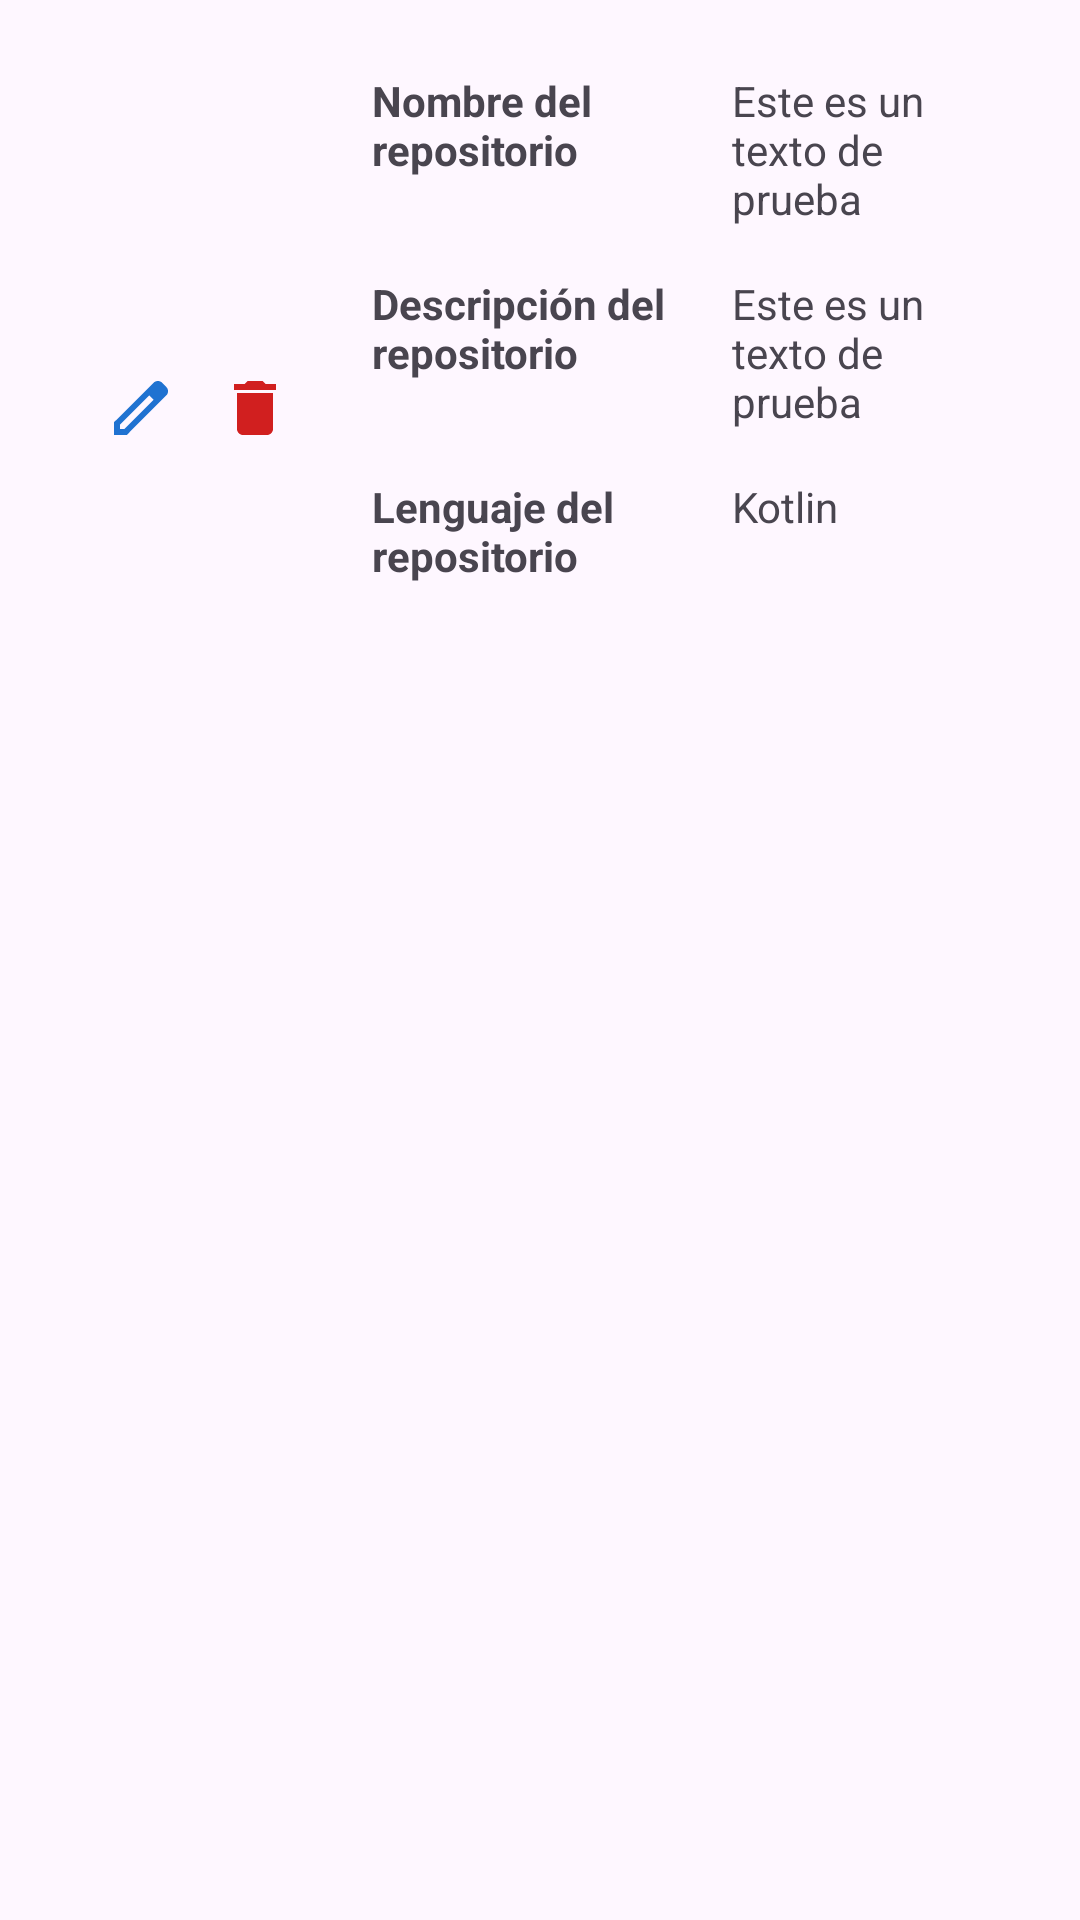

This screen was rendered from an Android layout file. Write that file and the resources it references.
<!-- AndroidManifest.xml: application theme Theme.GithubClient -->
<!-- res/layout/fragment_repoitem.xml -->
<?xml version="1.0" encoding="utf-8"?>
<FrameLayout xmlns:android="http://schemas.android.com/apk/res/android"
    xmlns:tools="http://schemas.android.com/tools"
    android:layout_width="match_parent"
    android:layout_height="wrap_content"
    tools:context=".Repoitem">

    <LinearLayout
        android:layout_width="match_parent"
        android:layout_height="wrap_content"
        android:orientation="horizontal"
        android:padding="16dp"
        >
        <LinearLayout
            android:layout_width="wrap_content"
            android:layout_height="wrap_content"
            android:gravity="center_horizontal"
            android:orientation="vertical">

            <ImageView
                android:id="@+id/repo_owner_image"
                android:layout_width="100dp"
                android:layout_height="100dp"
                android:src="@drawable/ic_launcher_foreground" />

            
            <LinearLayout
                android:layout_width="wrap_content"
                android:layout_height="wrap_content"
                android:orientation="horizontal"
                android:layout_marginTop="8dp">

                <ImageButton
                    android:id="@+id/repo_item_edit_button"
                    android:layout_width="wrap_content"
                    android:layout_height="wrap_content"
                    android:background="?attr/selectableItemBackgroundBorderless"
                    android:contentDescription="Editar repositorio"
                    android:src="@drawable/outline_edit_24" />

                <ImageButton
                    android:id="@+id/repo_item_delete_button"
                    android:layout_width="wrap_content"
                    android:layout_height="wrap_content"
                    android:layout_marginStart="14dp"
                    android:background="?attr/selectableItemBackgroundBorderless"
                    android:contentDescription="Eliminar repositorio"
                    android:src="@drawable/baseline_delete_24" />



            </LinearLayout>

        </LinearLayout>



        <LinearLayout
            android:layout_width="match_parent"
            android:layout_height="wrap_content"
            android:orientation="vertical"
            >
            <LinearLayout
                android:layout_width="match_parent"
                android:layout_height="wrap_content"
                android:orientation="horizontal">

                <TextView
                    android:layout_width="120dp"
                    android:layout_height="wrap_content"
                    android:text="@string/repo_name"
                    android:padding="8dp"
                    android:textStyle="bold"
                    />

                <TextView
                    android:id="@+id/repo_name"
                    android:layout_width="match_parent"
                    android:layout_height="wrap_content"
                    android:text="@string/test_test"
                    android:padding="8dp"

                    />

            </LinearLayout>
            <LinearLayout
                android:layout_width="match_parent"
                android:layout_height="wrap_content"
                android:orientation="horizontal">

                <TextView
                    android:layout_width="120dp"
                    android:layout_height="wrap_content"
                    android:text="@string/repo_description"
                    android:padding="8dp"
                    android:textStyle="bold"
                    />

                <TextView
                    android:id="@+id/repo_description"
                    android:layout_width="match_parent"
                    android:layout_height="wrap_content"
                    android:text="@string/test_test"
                    android:padding="8dp"

                    />
            </LinearLayout>
            <LinearLayout
                android:layout_width="match_parent"
                android:layout_height="wrap_content"
                android:orientation="horizontal">

                <TextView
                    android:layout_width="120dp"
                    android:layout_height="wrap_content"
                    android:text="@string/repo_lang"
                    android:padding="8dp"
                    android:textStyle="bold"
                    />

                <TextView
                    android:id="@+id/repo_lang"
                    android:layout_width="match_parent"
                    android:layout_height="wrap_content"
                    android:text="@string/test_lang"
                    android:padding="8dp"

                    />




            </LinearLayout>

        </LinearLayout>
    </LinearLayout>
    

</FrameLayout>
<!-- resources referenced by this layout -->
<resources>
  <!-- drawable baseline_delete_24 (drawable) -->
  <vector xmlns:android="http://schemas.android.com/apk/res/android" android:height="24dp" android:tint="#D11F1F" android:viewportHeight="24" android:viewportWidth="24" android:width="24dp">
        
      <path android:fillColor="@android:color/white" android:pathData="M6,19c0,1.1 0.9,2 2,2h8c1.1,0 2,-0.9 2,-2V7H6v12zM19,4h-3.5l-1,-1h-5l-1,1H5v2h14V4z"/>
      
  </vector>
  <!-- drawable outline_edit_24 (drawable) -->
  <vector xmlns:android="http://schemas.android.com/apk/res/android" android:height="24dp" android:tint="#1F72D1" android:viewportHeight="960" android:viewportWidth="960" android:width="24dp">
        
      <path android:fillColor="@android:color/white" android:pathData="M200,760L257,760L648,369L591,312L200,703L200,760ZM120,840L120,670L648,143Q660,132 674.5,126Q689,120 705,120Q721,120 736,126Q751,132 762,144L817,200Q829,211 834.5,226Q840,241 840,256Q840,272 834.5,286.5Q829,301 817,313L290,840L120,840ZM760,256L760,256L704,200L704,200L760,256ZM619,341L591,312L591,312L648,369L648,369L619,341Z"/>
      
  </vector>
  <string name="repo_description">Descripción del repositorio</string>
  <string name="repo_lang">Lenguaje del repositorio</string>
  <string name="repo_name">Nombre del repositorio</string>
  <string name="test_lang">Kotlin</string>
  <string name="test_test">Este es un texto de prueba</string>
  <style name="Theme.GithubClient" parent="Base.Theme.GithubClient" />
  <style name="Base.Theme.GithubClient" parent="Theme.Material3.DayNight.NoActionBar">
          
          <item name="colorPrimary">@color/uisek_blue</item>
      </style>
  <color name="uisek_blue">#2196F3</color>
</resources>
